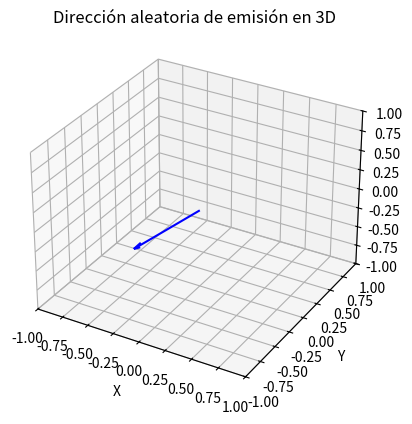

Python code for this plot:
from matplotlib import pyplot as plt
import numpy as np

class ThetaDistribution:
    def __init__(self):
        pass
    
    def pdf(self, theta):
        return np.sin(theta) / 2

class PhiDistribution:
    def __init__(self):
        pass
    
    def pdf(self, phi):
        return np.ones_like(phi) / (2 * np.pi)

class DistributionPlotter:
    def __init__(self, num_samples):
        self.num_samples = num_samples
        
    def plot_theta_distribution(self):
        random_sample_u = np.random.uniform(0, 1, self.num_samples)
        theta_samples = np.arccos(1 - 2 * random_sample_u)

        plt.hist(theta_samples, bins=50, density=True, alpha=0.7, color='blue')
        theta_range = np.linspace(0, np.pi, 100)
        plt.plot(theta_range, ThetaDistribution().pdf(theta_range), 'r--', linewidth=2)
        plt.title('Distribución de $\\Theta$')
        plt.xlabel('$\\Theta$ (radianes)')
        plt.ylabel('Densidad de probabilidad')
        plt.savefig('histogram_path_distribution_theta.png')
        plt.show()
    
    def plot_phi_distribution(self):
        phi_samples = np.random.uniform(0, 2 * np.pi, self.num_samples)

        plt.hist(phi_samples, bins=50, density=True, alpha=0.7, color='green')
        phi_range = np.linspace(0, 2 * np.pi, 100)
        plt.plot(phi_range, PhiDistribution().pdf(phi_range), 'r--', linewidth=2)
        plt.title('Distribución de $\\Phi$')
        plt.xlabel('$\\Phi$ (radianes)')
        plt.ylabel('Densidad de probabilidad')
        plt.savefig('histogram_path_distribution_phi.png')
        plt.show()
        
    def plot_random_emission_direction(self):
        # Muestreo de un único par de ángulos
        random_sample_u = np.random.uniform(0, 1)
        theta = np.arccos(1 - 2 * random_sample_u)
        phi = np.random.uniform(0, 2 * np.pi)
        
        # Conversión a coordenadas cartesianas
        x = np.sin(theta) * np.cos(phi)
        y = np.sin(theta) * np.sin(phi)
        z = np.cos(theta)
        
        # Crear figura y eje 3D
        fig = plt.figure()
        ax = fig.add_subplot(111, projection='3d')
        
        # Dibujar el vector de emisión
        ax.quiver(0, 0, 0, x, y, z, length=1.0, color='b', arrow_length_ratio=0.1)
        
        # Establecer límites y etiquetas
        ax.set_xlim([-1, 1])
        ax.set_ylim([-1, 1])
        ax.set_zlim([-1, 1])
        ax.set_xlabel('X')
        ax.set_ylabel('Y')
        ax.set_zlabel('Z')
        
        # Título y visualización
        ax.set_title('Dirección aleatoria de emisión en 3D')
        plt.savefig('random_emission_direction.png')
        plt.show()

def main():
    num_samples = 10000
    distribution_plotter = DistributionPlotter(num_samples)
    distribution_plotter.plot_theta_distribution()
    plt.close()
    distribution_plotter.plot_phi_distribution()
    plt.close()
    distribution_plotter.plot_random_emission_direction()

if __name__ == "__main__":
    main()
